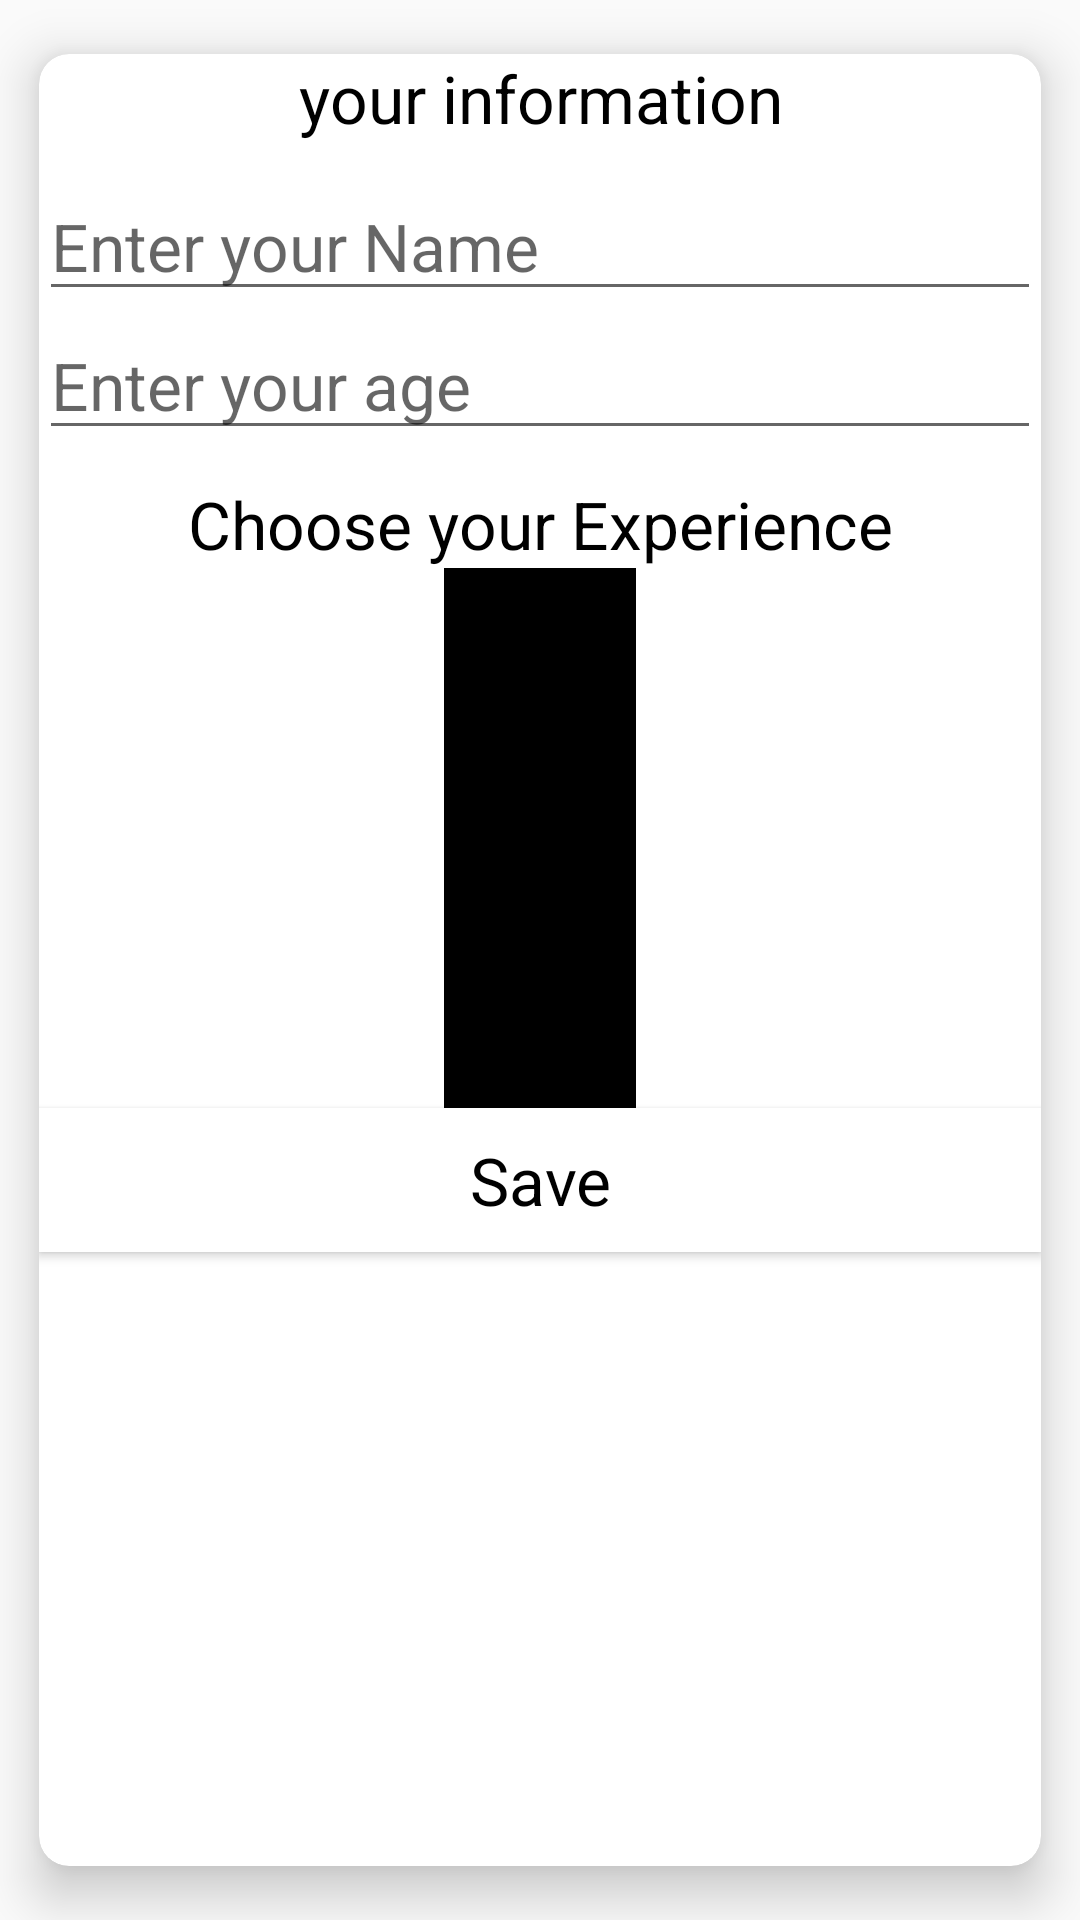

The Android layout XML behind this screen, and the referenced resources:
<!-- AndroidManifest.xml: application theme Theme.FireStoreRoom -->
<!-- res/layout/each_items.xml -->
<?xml version="1.0" encoding="utf-8"?>
<androidx.cardview.widget.CardView xmlns:android="http://schemas.android.com/apk/res/android"
    android:layout_width="match_parent"
    android:layout_height="wrap_content"
    xmlns:app="http://schemas.android.com/apk/res-auto"
    app:cardCornerRadius="10dp"
    app:cardPreventCornerOverlap="true"
    app:cardBackgroundColor="#fff"
    app:cardElevation="10dp"
    app:cardMaxElevation="10dp"
    app:cardUseCompatPadding="true">

    <LinearLayout
        android:layout_width="match_parent"
        android:layout_height="match_parent"
        android:orientation="vertical">

        <TextView
            android:layout_width="match_parent"
            android:layout_height="wrap_content"
            android:textAppearance="@style/TextAppearance.AppCompat.Large"
            android:text="your information"
            android:gravity="center_horizontal"
            android:textColor="#000000"
            />

        <EditText
            android:layout_marginTop="10dp"
            android:layout_width="match_parent"
            android:layout_height="wrap_content"
            android:textColor="#000000"
            android:textAppearance="@style/TextAppearance.AppCompat.Large"
            android:hint="Enter your Name"
            android:id="@+id/name"/>

        <EditText
            android:layout_width="match_parent"
            android:layout_height="wrap_content"
            android:textColor="#000000"
            android:textAppearance="@style/TextAppearance.AppCompat.Large"
            android:hint="Enter your age"
            android:id="@+id/age"/>

        <TextView
            android:layout_width="match_parent"
            android:layout_height="wrap_content"
            android:textAppearance="@style/TextAppearance.AppCompat.Large"
            android:text="Choose your Experience"
            android:gravity="center_horizontal"
            android:textColor="#000000"
            android:layout_marginTop="10dp"
            />

        <NumberPicker
            android:layout_width="wrap_content"
            android:layout_height="wrap_content"
            android:id="@+id/experience"
            android:layout_gravity="center_horizontal"
            android:background="#000000"
            />

        <Button
            android:layout_width="match_parent"
            android:layout_height="wrap_content"
            android:text="Save"
            android:id="@+id/save"
            android:textAppearance="@style/TextAppearance.AppCompat.Large"
            android:textColor="#000000"
            android:background="#fff"
            />

    </LinearLayout>

</androidx.cardview.widget.CardView>
<!-- resources referenced by this layout -->
<resources>
  <style name="Theme.FireStoreRoom" parent="Theme.AppCompat.Light.NoActionBar">
          
          <item name="colorPrimary">@color/purple_500</item>
          <item name="colorPrimaryVariant">@color/purple_700</item>
          <item name="colorOnPrimary">@color/white</item>
          
          <item name="colorSecondary">@color/teal_200</item>
          <item name="colorSecondaryVariant">@color/teal_700</item>
          <item name="colorOnSecondary">@color/black</item>
          
          <item name="android:statusBarColor" tools:targetApi="l">?attr/colorPrimaryVariant</item>
          
      </style>
  <!-- not gathered from this repository: default colours our renderer supplied (Android Studio template values) -->
  <color name="purple_500">#FF6200EE</color>
  <color name="purple_700">#FF3700B3</color>
  <color name="teal_200">#FF03DAC5</color>
  <color name="teal_700">#FF018786</color>
  <color name="black">#FF000000</color>
  <color name="white">#FFFFFFFF</color>
</resources>
